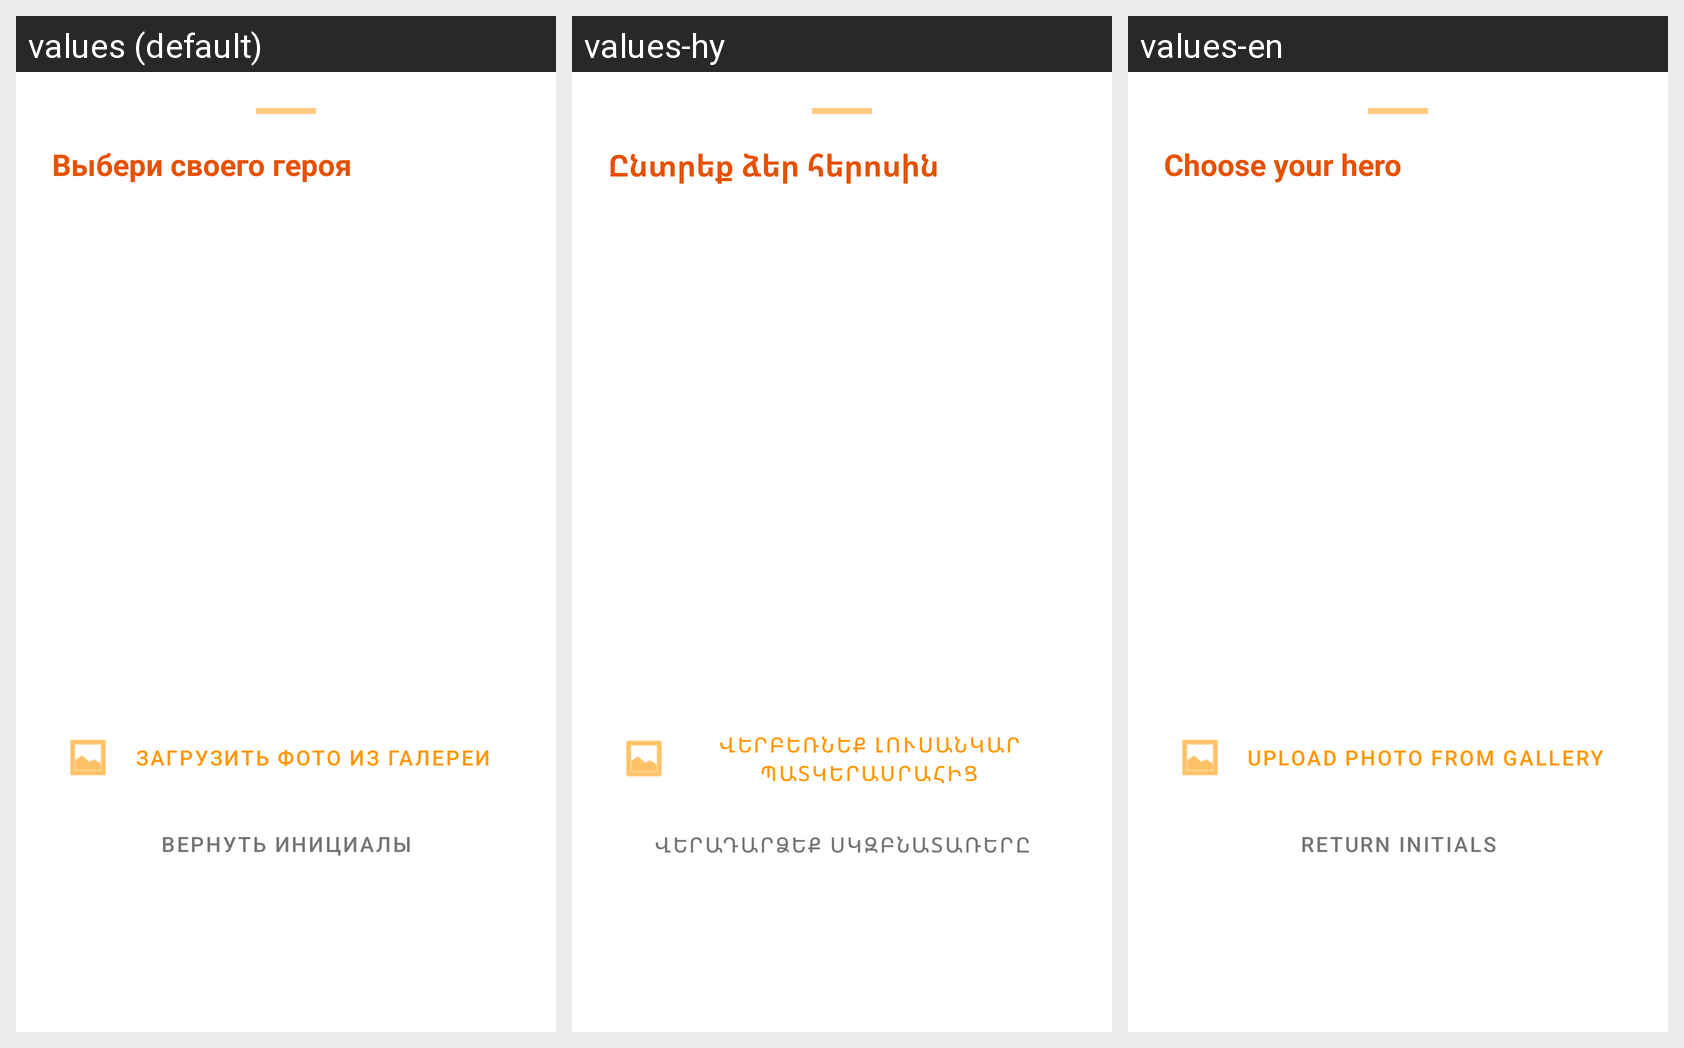

Here is an Android app screen in its default locale and in the app's own translations. Write out the translated-string differences for the strings that appear on this screen.
Android screen res/layout/layout_avatar_options.xml rendered under 3 locales, left to right: values (default), values-hy, values-en. Device: Nexus 5 (rendered at 1080×1920; each locale shown at half size, 540×960, under a caption strip naming it); theme Theme.OzTrip.
Strings drawn on this screen, with the default value and each locale's value (text and hints the layout hard-codes, and strings that could not be matched under every locale, appear in the picture but are not listed):

text_76
  values: Выбери своего героя
  values-hy: Ընտրեք ձեր հերոսին
  values-en: Choose your hero

text_77
  values: Загрузить фото из галереи
  values-hy: Վերբեռնեք լուսանկար պատկերասրահից
  values-en: Upload photo from gallery

text_78
  values: Вернуть инициалы
  values-hy: Վերադարձեք սկզբնատառերը
  values-en: Return initials
